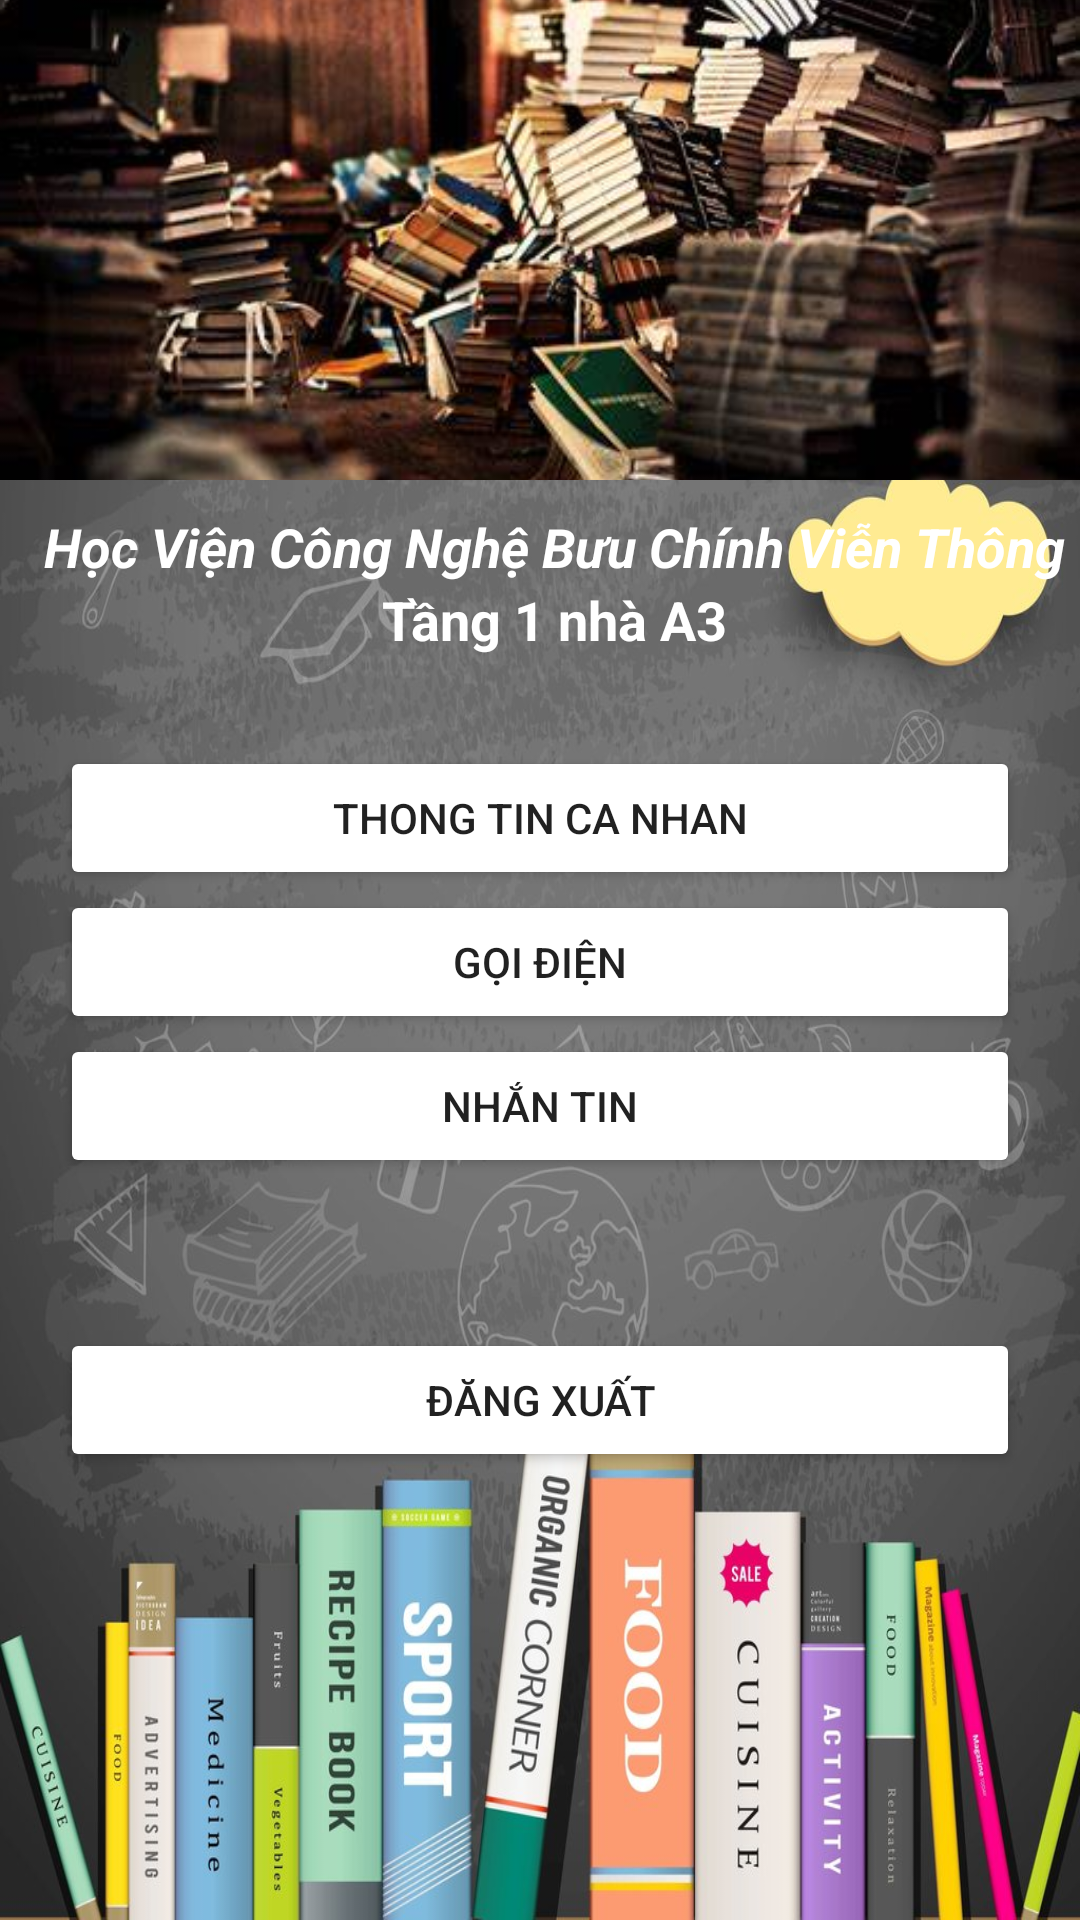

The Android layout XML behind this screen, and the referenced resources:
<!-- AndroidManifest.xml: application theme Theme.LibraryManageApp -->
<!-- res/layout/fragment_connect.xml -->
<?xml version="1.0" encoding="utf-8"?>
<androidx.constraintlayout.widget.ConstraintLayout xmlns:android="http://schemas.android.com/apk/res/android"
    android:layout_width="match_parent"
    android:layout_height="match_parent"
    android:background="@drawable/backgroundbook"
    xmlns:app="http://schemas.android.com/apk/res-auto">
    <ImageView
        android:id="@+id/bia"
        android:src="@drawable/bia"
        android:layout_width="match_parent"
        android:layout_height="160dp"
        android:scaleType="centerCrop"
        app:layout_constraintTop_toTopOf="parent"
        app:layout_constraintStart_toStartOf="parent"/>

        <LinearLayout
            android:id="@+id/ttt"
            app:layout_constraintTop_toBottomOf="@id/bia"
            app:layout_constraintStart_toStartOf="parent"
            android:layout_width="match_parent"
            android:layout_height="wrap_content"
            android:orientation="vertical"
            android:weightSum="2"
            android:gravity="center"
            android:layout_gravity="center"
            android:layout_marginLeft="10dp">
            <TextView
                android:id="@+id/user_email"
                android:text="Học Viện Công Nghệ Bưu Chính Viễn Thông"
                android:textStyle="bold|italic"
                android:textSize="18dp"
                android:layout_marginTop="10dp"
                android:textColor="@color/white"
                android:layout_gravity="center"
                android:layout_width="wrap_content"
                android:layout_height="wrap_content"
                android:layout_weight="1"/>
            <TextView
                android:id="@+id/user_name"
                android:text="Tầng 1 nhà A3"
                android:textStyle="bold"
                android:textSize="18dp"
                android:textColor="@color/white"
                android:layout_gravity="center"
                android:layout_width="wrap_content"
                android:layout_height="wrap_content"
                android:layout_weight="1"/>
        </LinearLayout>
    <androidx.recyclerview.widget.RecyclerView
        android:id="@+id/recycleview_baiviet"
        android:layout_marginLeft="10dp"
        android:layout_marginRight="10dp"
        app:layout_constraintTop_toBottomOf="@+id/ttt"
        app:layout_constraintStart_toStartOf="parent"
        android:layout_width="match_parent"
        android:layout_height="wrap_content"/>
    <Button
        android:id="@+id/btn_thongtin"
        android:text="Thong tin ca nhan"
        app:layout_constraintTop_toBottomOf="@id/recycleview_baiviet"
        android:layout_marginTop="30dp"
        android:backgroundTint="@color/Blue"
        android:layout_marginLeft="20dp"
        android:layout_marginRight="20dp"
        android:layout_width="match_parent"
        android:layout_height="wrap_content"/>
    <Button
        android:id="@+id/btnCall"
        android:text="Gọi điện"
        app:layout_constraintTop_toBottomOf="@id/btn_thongtin"
        android:layout_marginLeft="20dp"
        android:layout_marginRight="20dp"
        android:backgroundTint="@color/Blue"
        android:layout_width="match_parent"
        android:layout_height="wrap_content"/>
    <Button
        android:id="@+id/btnMess"
        android:text="Nhắn tin"
        app:layout_constraintTop_toBottomOf="@id/btnCall"
        android:layout_marginLeft="20dp"
        android:layout_marginRight="20dp"
        android:backgroundTint="@color/Blue"
        android:layout_width="match_parent"
        android:layout_height="wrap_content"/>
    <Button
        android:id="@+id/btn_dangxuat"
        android:text="Đăng xuất"
        app:layout_constraintTop_toBottomOf="@id/btnMess"
        android:layout_marginTop="50dp"
        android:layout_marginLeft="20dp"
        android:layout_marginRight="20dp"
        android:backgroundTint="@color/Blue"
        android:layout_width="match_parent"
        android:layout_height="wrap_content"/>
</androidx.constraintlayout.widget.ConstraintLayout>
<!-- resources referenced by this layout -->
<resources>
  <!-- drawable backgroundbook: jpg bitmap (drawable, 150885 bytes) -->
  <!-- drawable bia: jpg bitmap (drawable, 29797 bytes) -->
  <style name="Theme.LibraryManageApp" parent="Theme.MaterialComponents.DayNight.NoActionBar">
          
          <item name="colorPrimary">@color/purple_500</item>
          <item name="colorPrimaryVariant">@color/purple_700</item>
          <item name="colorOnPrimary">@color/white</item>
          
          <item name="colorSecondary">@color/teal_200</item>
          <item name="colorSecondaryVariant">@color/teal_700</item>
          <item name="colorOnSecondary">@color/black</item>
          
          <item name="android:statusBarColor">?attr/colorPrimaryVariant</item>
          
      </style>
  <!-- not gathered from this repository: default colours our renderer supplied (Android Studio template values) -->
  <color name="purple_500">#FF6200EE</color>
  <color name="purple_700">#FF3700B3</color>
  <color name="teal_200">#FF03DAC5</color>
  <color name="teal_700">#FF018786</color>
  <color name="black">#FF000000</color>
  <color name="white">#FFFFFFFF</color>
</resources>
